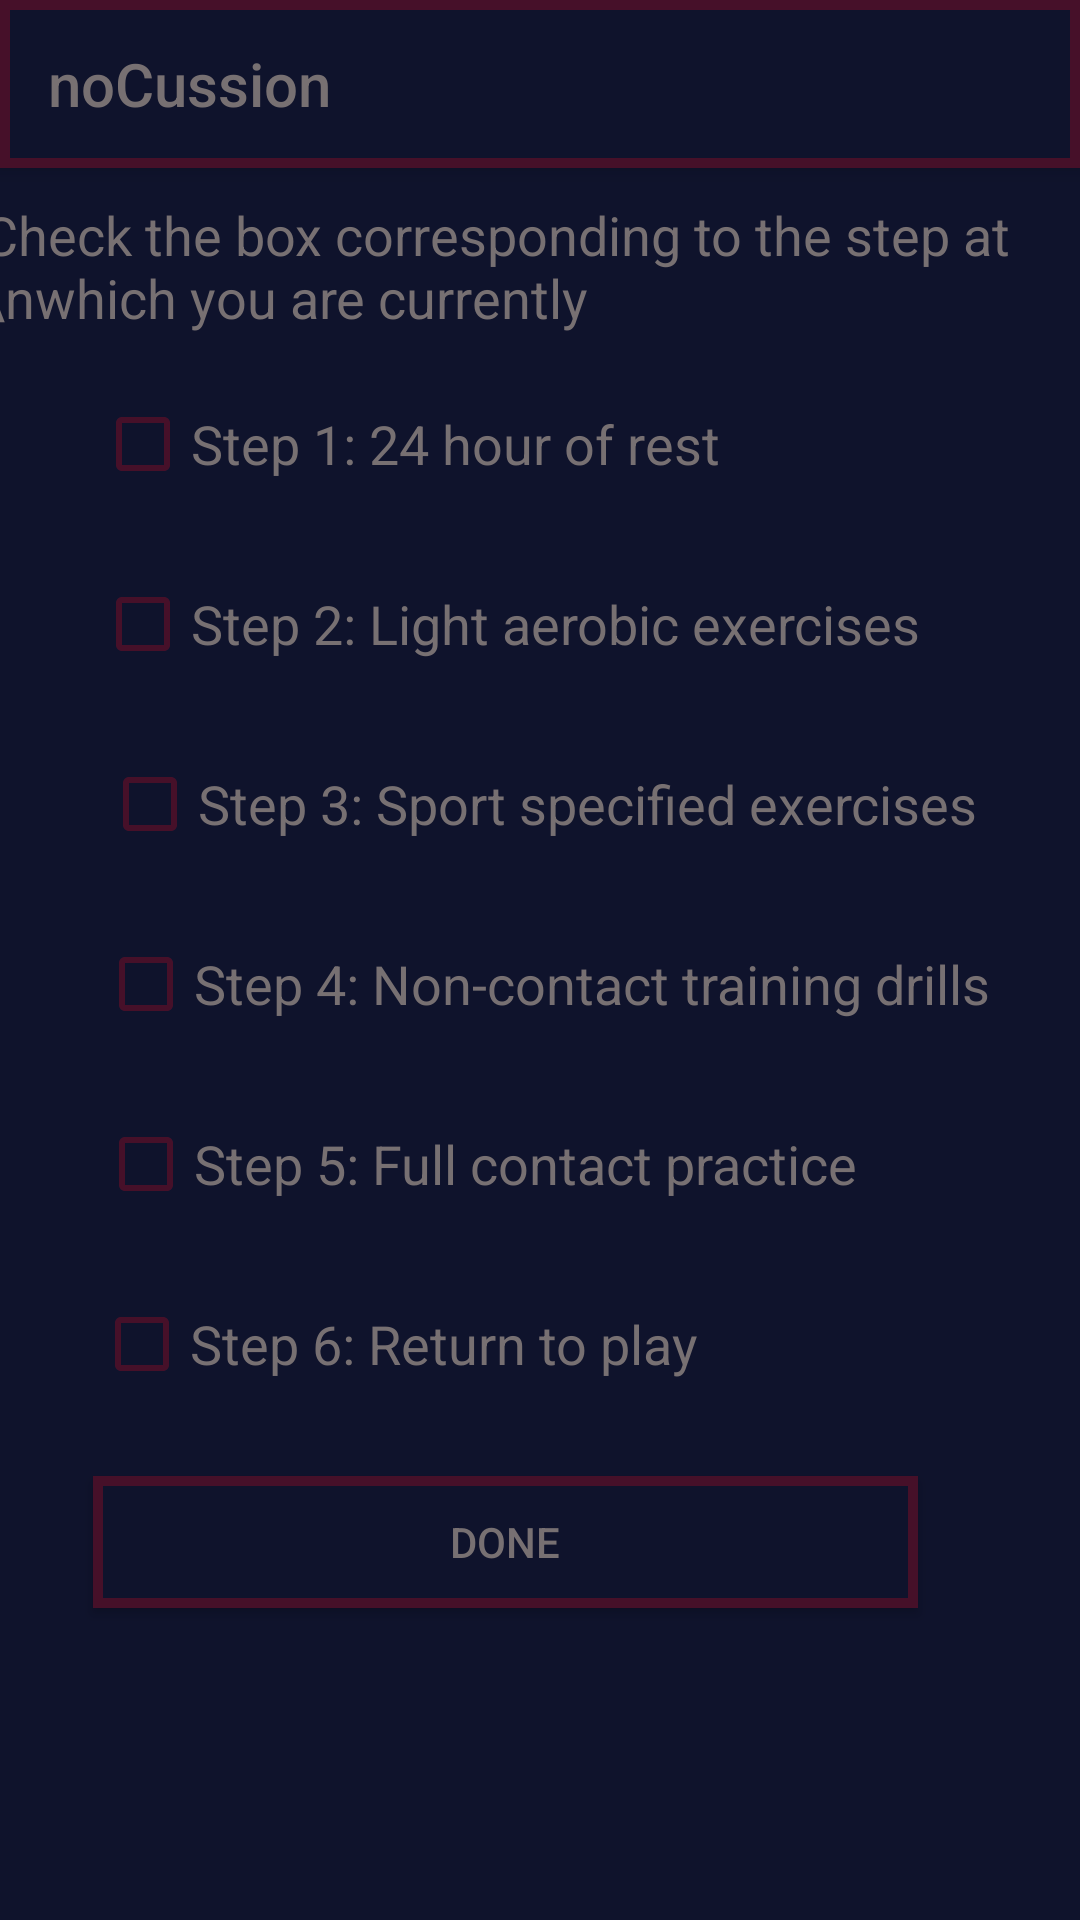

Layout XML and referenced resources for this Android screen:
<!-- AndroidManifest.xml: application theme AppTheme -->
<!-- res/layout/activity_process.xml -->
<?xml version="1.0" encoding="utf-8"?>
<android.support.constraint.ConstraintLayout xmlns:android="http://schemas.android.com/apk/res/android"
    xmlns:app="http://schemas.android.com/apk/res-auto"
    xmlns:tools="http://schemas.android.com/tools"
    android:background="@color/colorPrimaryDark"
    android:layout_width="match_parent"
    android:layout_height="match_parent"
    tools:context="com.example.concussionapp.ProcessActivity">

    <include
        android:id="@+id/tool_bar"
        layout="@layout/tool_bar"
         />

    <TextView
        android:id="@+id/textView2"
        android:layout_width="wrap_content"
        android:layout_height="wrap_content"
        android:textSize="18sp"
        android:textColor="@color/colorAccent"
        android:text="Check the box corresponding to the step at \nwhich you are currently"
        app:layout_constraintTop_toTopOf="parent"
        android:layout_marginTop="66dp"
        android:layout_marginRight="6dp"
        app:layout_constraintRight_toRightOf="parent"
        android:layout_marginEnd="6dp" />

    <CheckBox
        android:id="@+id/step1"
        android:layout_width="wrap_content"
        android:layout_height="wrap_content"
        android:onClick="step1_btn"
        android:checked="false"
        android:textSize="18sp"
        android:textColor="@color/colorAccent"
        android:buttonTint="@color/colorPrimary"
        android:text="Step 1: 24 hour of rest"
        app:layout_constraintTop_toTopOf="parent"
        android:layout_marginTop="132dp"
        android:layout_marginRight="120dp"
        app:layout_constraintRight_toRightOf="parent"
        android:layout_marginEnd="120dp" />

    <CheckBox
        android:id="@+id/step2"
        android:layout_width="wrap_content"
        android:layout_height="wrap_content"
        android:checked="false"
        android:textSize="18sp"
        android:textColor="@color/colorAccent"
        android:buttonTint="@color/colorPrimary"
        android:text="Step 2: Light aerobic exercises"
        app:layout_constraintTop_toTopOf="parent"
        android:layout_marginTop="192dp"
        android:layout_marginRight="53dp"
        app:layout_constraintRight_toRightOf="parent"
        android:layout_marginEnd="53dp" />

    <CheckBox
        android:id="@+id/step3"
        android:layout_width="wrap_content"
        android:layout_height="wrap_content"
        android:checked="false"
        android:textSize="18sp"
        android:textColor="@color/colorAccent"
        android:buttonTint="@color/colorPrimary"
        android:text="Step 3: Sport specified exercises"
        app:layout_constraintTop_toTopOf="parent"
        android:layout_marginTop="252dp"
        android:layout_marginRight="34dp"
        app:layout_constraintRight_toRightOf="parent"
        android:layout_marginEnd="34dp" />

    <CheckBox
        android:id="@+id/step4"
        android:layout_width="wrap_content"
        android:layout_height="wrap_content"
        android:checked="false"
        android:textSize="18sp"
        android:textColor="@color/colorAccent"
        android:buttonTint="@color/colorPrimary"
        android:text="Step 4: Non-contact training drills"
        app:layout_constraintTop_toTopOf="parent"
        android:layout_marginTop="312dp"
        android:layout_marginRight="30dp"
        app:layout_constraintRight_toRightOf="parent"
        android:layout_marginEnd="30dp" />

    <CheckBox
        android:id="@+id/step5"
        android:layout_width="wrap_content"
        android:layout_height="wrap_content"
        android:checked="false"
        android:textSize="18sp"
        android:textColor="@color/colorAccent"
        android:buttonTint="@color/colorPrimary"
        android:text="Step 5: Full contact practice"
        app:layout_constraintTop_toTopOf="parent"
        android:layout_marginTop="372dp"
        android:layout_marginRight="74dp"
        app:layout_constraintRight_toRightOf="parent"
        android:layout_marginEnd="74dp" />

    <CheckBox
        android:id="@+id/step6"
        android:layout_width="wrap_content"
        android:layout_height="wrap_content"
        android:checked="false"
        android:textSize="18sp"
        android:textColor="@color/colorAccent"
        android:buttonTint="@color/colorPrimary"
        android:text="Step 6: Return to play"
        app:layout_constraintTop_toTopOf="parent"
        android:layout_marginTop="432dp"
        android:layout_marginRight="127dp"
        app:layout_constraintRight_toRightOf="parent"
        android:layout_marginEnd="127dp" />

    <Button
        android:layout_width="275dp"
        android:layout_height="44dp"
        android:id="@+id/Done_process"
        android:onClick="final_selection"
        android:text="Done"
        android:textColor="@color/colorAccent"
        android:background="@drawable/my_shape3"
        app:layout_constraintTop_toTopOf="parent"
        android:layout_marginTop="492dp"
        android:layout_marginRight="54dp"
        app:layout_constraintRight_toRightOf="parent" />


</android.support.constraint.ConstraintLayout>
<!-- res/layout/tool_bar.xml (included above) -->
<?xml version="1.0" encoding="utf-8"?>
<android.support.v7.widget.Toolbar xmlns:android="http://schemas.android.com/apk/res/android"
    android:layout_width="match_parent"
    android:layout_height="wrap_content"
    xmlns:app="http://schemas.android.com/apk/res-auto"
    android:background="@drawable/my_shape3"
    app:titleTextColor="@color/colorAccent"
    android:elevation="4dp"
    app:title="noCussion">

</android.support.v7.widget.Toolbar>
<!-- resources referenced by this layout -->
<resources>
  <color name="colorAccent">#777072</color>
  <color name="colorPrimary">#461029</color>
  <color name="colorPrimaryDark">#0f132c</color>
  <!-- drawable my_shape3 (drawable) -->
  <?xml version="1.0" encoding="utf-8"?>
  <shape xmlns:android="http://schemas.android.com/apk/res/android"
      android:shape="rectangle">
  
      <gradient android:startColor="@color/colorPrimaryDark"
          android:endColor="@color/colorPrimaryDark"
          android:angle="270" />
  
      <stroke android:width="10px" android:color="@color/colorPrimary"/>
  
  
  </shape>
  <style name="AppTheme" parent="Theme.AppCompat.Light.NoActionBar">
          
          <item name="colorPrimary">@color/colorPrimaryDark</item>
          <item name="colorPrimaryDark">@color/colorPrimaryDark</item>
          <item name="colorAccent">@color/colorAccent</item>
          <item name="android:textColor">@color/colorAccent</item>
          <item name="android:statusBarColor">@color/colorPrimaryDark</item>
          <item name="android:textColorPrimary">@color/colorAccent</item>
          <item name="android:navigationBarColor">@color/colorPrimaryDark</item>
          <item name="android:homeAsUpIndicator">@mipmap/ic_upnav</item>
          
  
      </style>
</resources>
